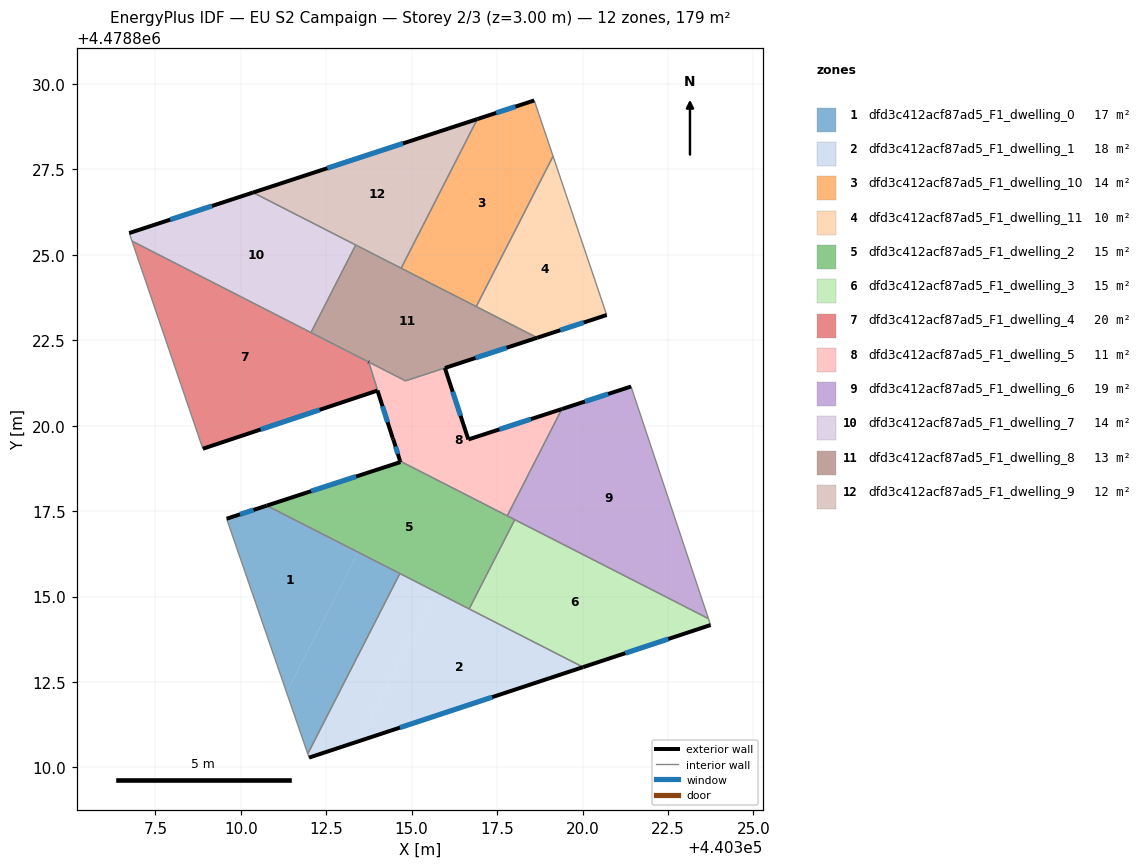
=== STOREY PLAN SPEC (per zone: floor XY polygon, exterior-wall plan segments, windows/doors) ===
zone 1: dfd3c412acf87ad5_F1_dwelling_0  (17.4 m²)
  floor: (440311.34, 4478812.20) (440313.43, 4478816.29) (440313.35, 4478816.34) (440310.76, 4478817.66) (440309.59, 4478817.28)
  floor: (440311.96, 4478810.40) (440314.65, 4478815.67) (440313.43, 4478816.29) (440311.34, 4478812.20)
  exterior wall: (440309.59, 4478817.28) – (440310.76, 4478817.66)  [1.2 m]
    window: (440309.98, 4478817.40) – (440310.37, 4478817.53)  [0.4 m²]
  interior walls: 3
zone 2: dfd3c412acf87ad5_F1_dwelling_1  (18.3 m²)
  floor: (440313.46, 4478810.77) (440315.69, 4478815.14) (440314.65, 4478815.67) (440311.96, 4478810.40) (440312.00, 4478810.29)
  floor: (440320.02, 4478812.93) (440315.69, 4478815.14) (440313.46, 4478810.77)
  exterior wall: (440320.02, 4478812.93) – (440312.00, 4478810.29)  [8.4 m]
    window: (440317.36, 4478812.06) – (440314.66, 4478811.16)  [2.9 m²]
  interior walls: 4
zone 3: dfd3c412acf87ad5_F1_dwelling_10  (13.7 m²)
  floor: (440316.89, 4478823.49) (440319.14, 4478827.88) (440318.59, 4478829.52) (440316.92, 4478828.97) (440314.69, 4478824.61)
  exterior wall: (440316.92, 4478828.97) – (440318.59, 4478829.52)  [1.8 m]
    window: (440317.47, 4478829.15) – (440318.03, 4478829.34)  [0.6 m²]
  interior walls: 4
zone 4: dfd3c412acf87ad5_F1_dwelling_11  (10.2 m²)
  floor: (440320.71, 4478823.24) (440319.14, 4478827.88) (440316.89, 4478823.49) (440318.67, 4478822.57)
  exterior wall: (440320.71, 4478823.24) – (440318.67, 4478822.57)  [2.1 m]
    window: (440320.03, 4478823.02) – (440319.35, 4478822.79)  [0.7 m²]
  interior walls: 3
zone 5: dfd3c412acf87ad5_F1_dwelling_2  (15.2 m²)
  floor: (440316.68, 4478814.64) (440318.02, 4478817.25) (440314.66, 4478818.96) (440314.67, 4478818.93) (440310.76, 4478817.66)
  exterior wall: (440310.76, 4478817.66) – (440314.67, 4478818.93)  [4.1 m]
    window: (440312.06, 4478818.08) – (440313.37, 4478818.51)  [1.4 m²]
  exterior wall: (440314.67, 4478818.93) – (440314.66, 4478818.96)  [0.0 m]
  interior walls: 5
zone 6: dfd3c412acf87ad5_F1_dwelling_3  (15.2 m²)
  floor: (440323.75, 4478814.17) (440323.68, 4478814.35) (440318.02, 4478817.25) (440316.68, 4478814.64) (440320.02, 4478812.93)
  exterior wall: (440323.75, 4478814.17) – (440320.02, 4478812.93)  [3.9 m]
    window: (440322.51, 4478813.76) – (440321.25, 4478813.34)  [1.3 m²]
  interior walls: 4
zone 7: dfd3c412acf87ad5_F1_dwelling_4  (19.7 m²)
  floor: (440314.44, 4478819.64) (440313.74, 4478821.87) (440306.82, 4478825.40) (440308.89, 4478819.33) (440314.00, 4478821.03)
  exterior wall: (440314.00, 4478821.03) – (440308.89, 4478819.33)  [5.4 m]
    window: (440312.31, 4478820.46) – (440310.58, 4478819.89)  [1.8 m²]
  exterior wall: (440313.74, 4478821.86) – (440313.74, 4478821.87)  [0.0 m]
  exterior wall: (440314.46, 4478819.60) – (440314.44, 4478819.64)  [0.0 m]
  exterior wall: (440314.44, 4478819.64) – (440314.00, 4478821.03)  [1.5 m]
    window: (440314.30, 4478820.10) – (440314.15, 4478820.57)  [0.5 m²]
  interior walls: 4
zone 8: dfd3c412acf87ad5_F1_dwelling_5  (11.1 m²)
  floor: (440317.80, 4478817.36) (440319.40, 4478820.49) (440316.66, 4478819.60) (440315.97, 4478821.69) (440314.82, 4478821.31) (440313.74, 4478821.86) (440314.46, 4478819.60) (440314.66, 4478818.96)
  exterior wall: (440314.66, 4478818.96) – (440314.46, 4478819.60)  [0.7 m]
    window: (440314.60, 4478819.17) – (440314.53, 4478819.39)  [0.2 m²]
  exterior wall: (440315.97, 4478821.69) – (440316.66, 4478819.60)  [2.2 m]
    window: (440316.20, 4478820.99) – (440316.43, 4478820.29)  [0.8 m²]
  exterior wall: (440316.66, 4478819.60) – (440319.40, 4478820.49)  [2.9 m]
    window: (440317.57, 4478819.89) – (440318.49, 4478820.19)  [1.0 m²]
  interior walls: 7
zone 9: dfd3c412acf87ad5_F1_dwelling_6  (19.2 m²)
  floor: (440323.68, 4478814.35) (440321.42, 4478821.14) (440319.40, 4478820.49) (440317.80, 4478817.36)
  exterior wall: (440319.40, 4478820.49) – (440319.40, 4478820.49)  [0.0 m]
  exterior wall: (440319.40, 4478820.49) – (440321.42, 4478821.14)  [2.1 m]
    window: (440320.07, 4478820.71) – (440320.75, 4478820.93)  [0.7 m²]
  interior walls: 6
zone 10: dfd3c412acf87ad5_F1_dwelling_7  (13.8 m²)
  floor: (440312.05, 4478822.72) (440313.36, 4478825.29) (440310.36, 4478826.82) (440306.74, 4478825.64) (440306.82, 4478825.40)
  exterior wall: (440306.74, 4478825.64) – (440310.36, 4478826.82)  [3.8 m]
    window: (440307.94, 4478826.03) – (440309.16, 4478826.43)  [1.3 m²]
  interior walls: 4
zone 11: dfd3c412acf87ad5_F1_dwelling_8  (13.1 m²)
  floor: (440318.67, 4478822.57) (440313.36, 4478825.29) (440312.05, 4478822.72) (440314.82, 4478821.31)
  exterior wall: (440318.67, 4478822.57) – (440315.97, 4478821.69)  [2.8 m]
    window: (440317.78, 4478822.28) – (440316.87, 4478821.98)  [1.0 m²]
  exterior wall: (440313.74, 4478821.86) – (440313.74, 4478821.87)  [0.0 m]
  interior walls: 7
zone 12: dfd3c412acf87ad5_F1_dwelling_9  (11.9 m²)
  floor: (440314.69, 4478824.61) (440316.92, 4478828.97) (440310.36, 4478826.82)
  exterior wall: (440310.36, 4478826.82) – (440316.92, 4478828.97)  [6.9 m]
    window: (440312.53, 4478827.53) – (440314.75, 4478828.26)  [2.4 m²]
  interior walls: 3

=== DERIVED (storey summary) ===
Building: EU S2 Campaign
Storey: 2 of 3  (floor level z = 3.00 m)
Storey gross floor area: 178.8 m²
Zones on this storey: 12
  - dfd3c412acf87ad5_F1_dwelling_0: floor 17.4 m²; exterior wall 1.2 m (3.7 m²); 1 window(s) 0.4 m²; WWR 11.4%
  - dfd3c412acf87ad5_F1_dwelling_1: floor 18.3 m²; exterior wall 8.4 m (25.3 m²); 1 window(s) 2.9 m²; WWR 11.4%
  - dfd3c412acf87ad5_F1_dwelling_10: floor 13.7 m²; exterior wall 1.8 m (5.3 m²); 1 window(s) 0.6 m²; WWR 11.4%
  - dfd3c412acf87ad5_F1_dwelling_11: floor 10.2 m²; exterior wall 2.1 m (6.4 m²); 1 window(s) 0.7 m²; WWR 11.4%
  - dfd3c412acf87ad5_F1_dwelling_2: floor 15.2 m²; exterior wall 4.1 m (12.4 m²); 1 window(s) 1.4 m²; WWR 11.3%
  - dfd3c412acf87ad5_F1_dwelling_3: floor 15.2 m²; exterior wall 3.9 m (11.8 m²); 1 window(s) 1.3 m²; WWR 11.4%
  - dfd3c412acf87ad5_F1_dwelling_4: floor 19.7 m²; exterior wall 6.9 m (20.7 m²); 2 window(s) 2.3 m²; WWR 11.3%
  - dfd3c412acf87ad5_F1_dwelling_5: floor 11.1 m²; exterior wall 5.7 m (17.2 m²); 3 window(s) 2.0 m²; WWR 11.4%
  - dfd3c412acf87ad5_F1_dwelling_6: floor 19.2 m²; exterior wall 2.1 m (6.4 m²); 1 window(s) 0.7 m²; WWR 11.3%
  - dfd3c412acf87ad5_F1_dwelling_7: floor 13.8 m²; exterior wall 3.8 m (11.4 m²); 1 window(s) 1.3 m²; WWR 11.4%
  - dfd3c412acf87ad5_F1_dwelling_8: floor 13.1 m²; exterior wall 2.9 m (8.5 m²); 1 window(s) 1.0 m²; WWR 11.3%
  - dfd3c412acf87ad5_F1_dwelling_9: floor 11.9 m²; exterior wall 6.9 m (20.7 m²); 1 window(s) 2.4 m²; WWR 11.4%
Zone adjacency (shared interzone walls):
  - dfd3c412acf87ad5_F1_dwelling_0 ↔ dfd3c412acf87ad5_F1_dwelling_1
  - dfd3c412acf87ad5_F1_dwelling_0 ↔ dfd3c412acf87ad5_F1_dwelling_2
  - dfd3c412acf87ad5_F1_dwelling_1 ↔ dfd3c412acf87ad5_F1_dwelling_2
  - dfd3c412acf87ad5_F1_dwelling_1 ↔ dfd3c412acf87ad5_F1_dwelling_3
  - dfd3c412acf87ad5_F1_dwelling_10 ↔ dfd3c412acf87ad5_F1_dwelling_11
  - dfd3c412acf87ad5_F1_dwelling_10 ↔ dfd3c412acf87ad5_F1_dwelling_8
  - dfd3c412acf87ad5_F1_dwelling_10 ↔ dfd3c412acf87ad5_F1_dwelling_9
  - dfd3c412acf87ad5_F1_dwelling_11 ↔ dfd3c412acf87ad5_F1_dwelling_8
  - dfd3c412acf87ad5_F1_dwelling_2 ↔ dfd3c412acf87ad5_F1_dwelling_3
  - dfd3c412acf87ad5_F1_dwelling_2 ↔ dfd3c412acf87ad5_F1_dwelling_5
  - dfd3c412acf87ad5_F1_dwelling_2 ↔ dfd3c412acf87ad5_F1_dwelling_6
  - dfd3c412acf87ad5_F1_dwelling_3 ↔ dfd3c412acf87ad5_F1_dwelling_6
  - dfd3c412acf87ad5_F1_dwelling_4 ↔ dfd3c412acf87ad5_F1_dwelling_5
  - dfd3c412acf87ad5_F1_dwelling_4 ↔ dfd3c412acf87ad5_F1_dwelling_7
  - dfd3c412acf87ad5_F1_dwelling_4 ↔ dfd3c412acf87ad5_F1_dwelling_8
  - dfd3c412acf87ad5_F1_dwelling_5 ↔ dfd3c412acf87ad5_F1_dwelling_6
  - dfd3c412acf87ad5_F1_dwelling_5 ↔ dfd3c412acf87ad5_F1_dwelling_8
  - dfd3c412acf87ad5_F1_dwelling_7 ↔ dfd3c412acf87ad5_F1_dwelling_8
  - dfd3c412acf87ad5_F1_dwelling_7 ↔ dfd3c412acf87ad5_F1_dwelling_9
  - dfd3c412acf87ad5_F1_dwelling_8 ↔ dfd3c412acf87ad5_F1_dwelling_9